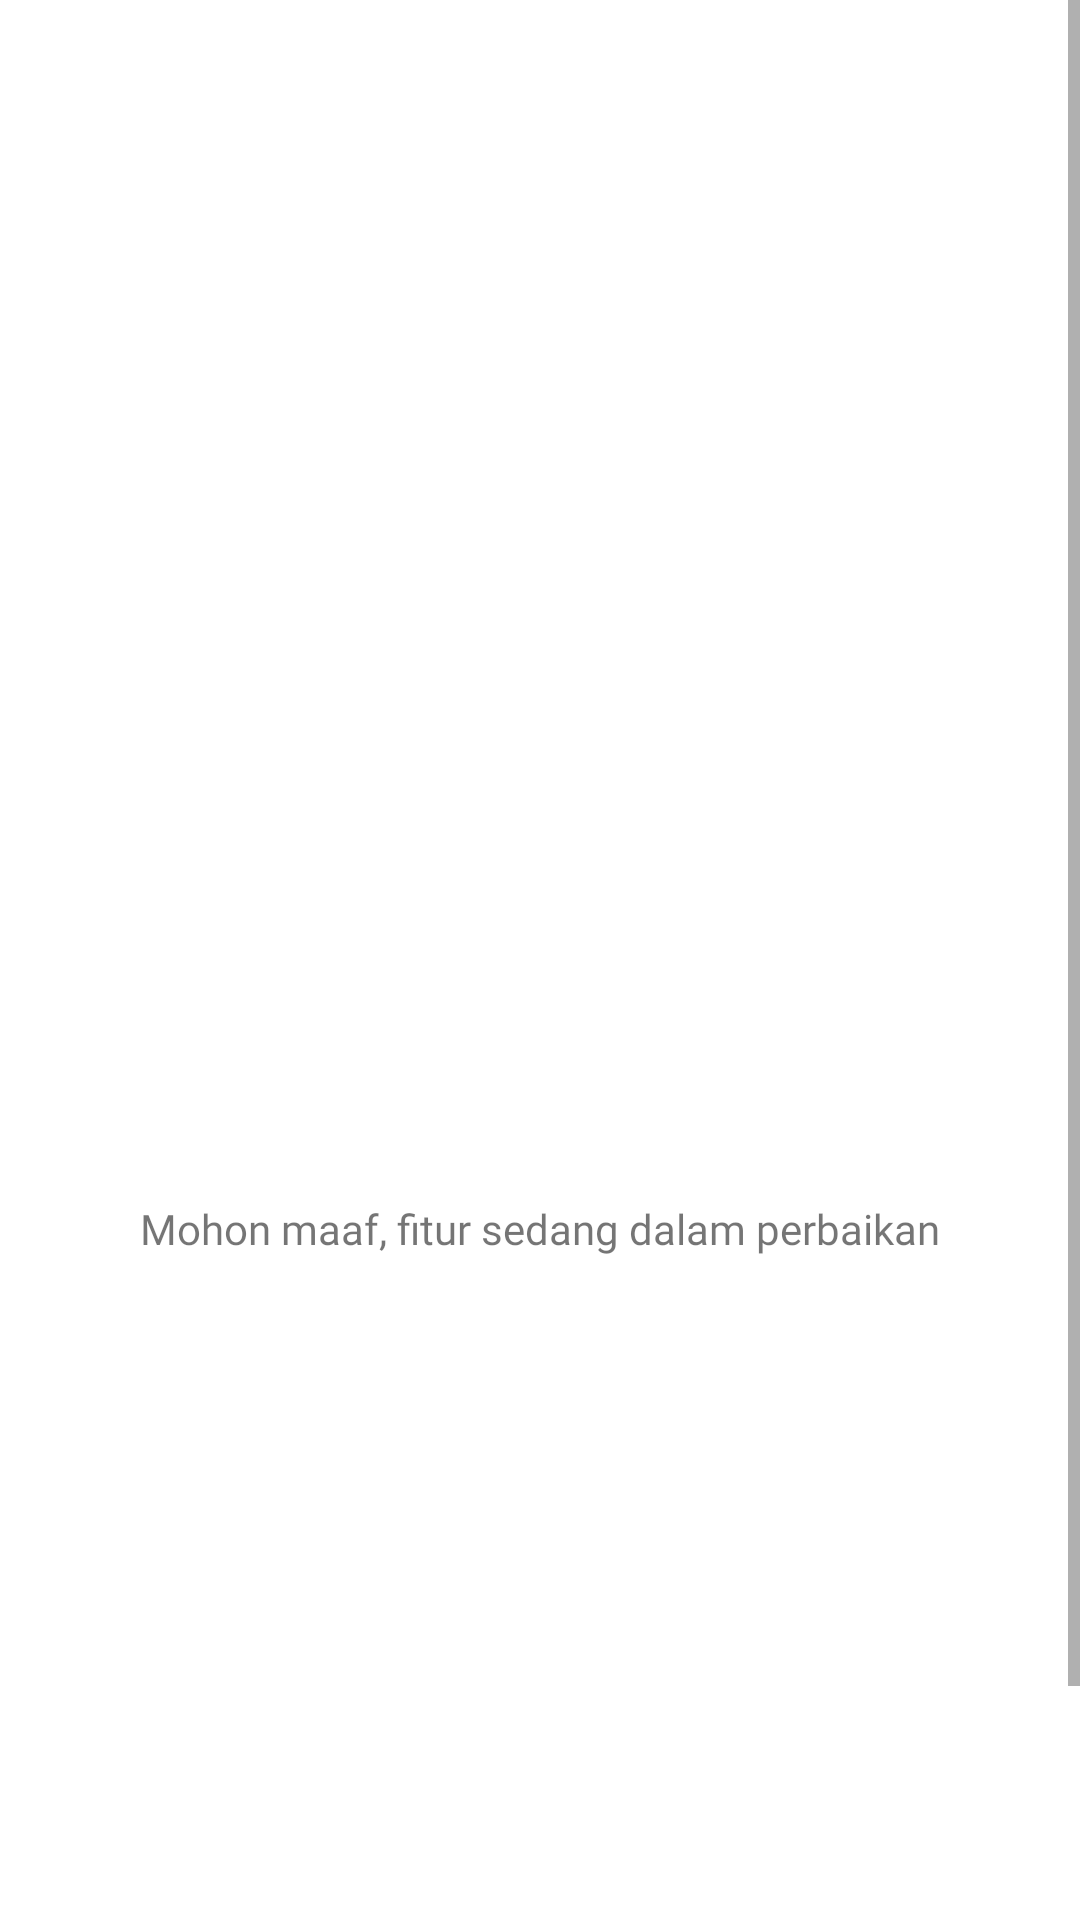

This screen was rendered from an Android layout file. Write that file and the resources it references.
<!-- AndroidManifest.xml: application theme Theme.Assasement1Raka -->
<!-- res/layout/under_maintenance.xml -->
<?xml version="1.0" encoding="utf-8"?>
<ScrollView
    xmlns:android="http://schemas.android.com/apk/res/android"
    xmlns:app="http://schemas.android.com/apk/res-auto"
    xmlns:tools="http://schemas.android.com/tools"
    android:layout_width="match_parent"
    android:layout_height="match_parent">
<androidx.constraintlayout.widget.ConstraintLayout
    android:layout_width="match_parent"
    android:layout_height="match_parent">

    <ImageView
        android:id="@+id/imageView"
        android:layout_width="135dp"
        android:layout_height="130dp"
        app:layout_constraintBottom_toBottomOf="parent"
        app:layout_constraintEnd_toEndOf="parent"
        app:layout_constraintStart_toStartOf="parent"
        app:layout_constraintTop_toTopOf="parent"
        app:layout_constraintVertical_bias="0.425"
        app:srcCompat="@drawable/baseline_handshake_24" />

    <TextView
        android:id="@+id/textView7"
        android:layout_width="wrap_content"
        android:layout_height="wrap_content"
        android:layout_marginTop="400dp"
        android:layout_marginBottom="310dp"
        android:fontFamily="@font/adamina"
        android:text="@string/perbaikanText"
        app:layout_constraintBottom_toBottomOf="parent"
        app:layout_constraintEnd_toEndOf="parent"
        app:layout_constraintStart_toStartOf="parent"
        app:layout_constraintTop_toTopOf="parent"
        app:layout_constraintVertical_bias="1.0"
        tools:fontFamily="@font/adamina" />
</androidx.constraintlayout.widget.ConstraintLayout>
</ScrollView>
<!-- resources referenced by this layout -->
<resources>
  <string name="perbaikanText">Mohon maaf, fitur sedang dalam perbaikan</string>
  <style name="Theme.Assasement1Raka" parent="Theme.MaterialComponents.DayNight.DarkActionBar">
          
          <item name="colorPrimary">@color/purple_500</item>
          <item name="colorPrimaryVariant">@color/purple_700</item>
          <item name="colorOnPrimary">@color/white</item>
          
          <item name="colorSecondary">@color/teal_200</item>
          <item name="colorSecondaryVariant">@color/teal_700</item>
          <item name="colorOnSecondary">@color/black</item>
          
          <item name="android:statusBarColor">?attr/colorPrimaryVariant</item>
          
      </style>
  <color name="purple_500">#FF6200EE</color>
  <color name="purple_700">#FF3700B3</color>
  <color name="white">#FFFFFFFF</color>
  <color name="teal_200">#FF03DAC5</color>
  <color name="teal_700">#FF018786</color>
  <color name="black">#FF000000</color>
</resources>
